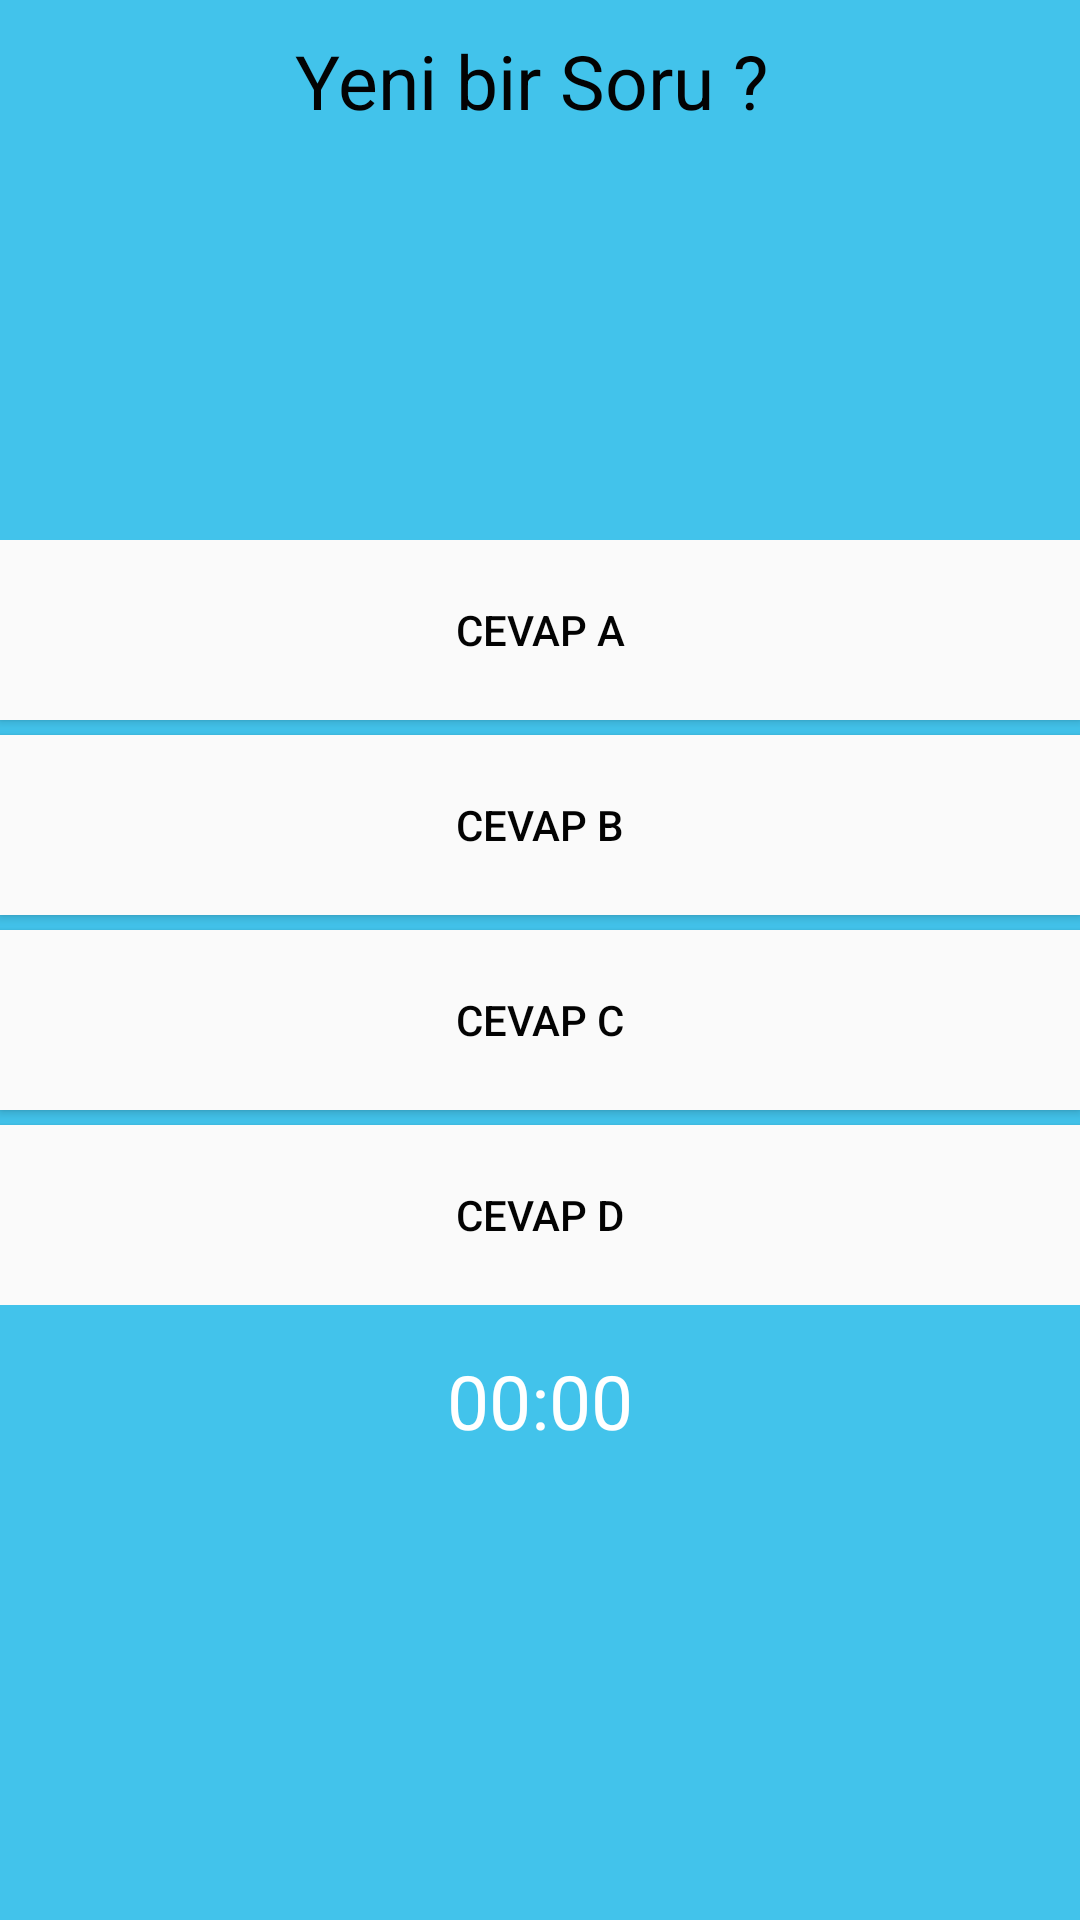

Here is an Android app screen rendered from its layout file. Give the layout XML and the strings, colors and styles it references.
<!-- AndroidManifest.xml: fallback theme Theme.MaterialComponents.DayNight.NoActionBar -->
<!-- res/layout/activity_spor.xml -->
<?xml version="1.0" encoding="utf-8"?>
<LinearLayout xmlns:android="http://schemas.android.com/apk/res/android"
    xmlns:tools="http://schemas.android.com/tools"
    android:id="@+id/SporLayout"
    android:layout_width="match_parent"
    android:layout_height="match_parent"
    android:orientation="vertical"
    android:background="@color/Turuncuarkaplan"
    tools:context=".Spor">


    <TextView
        android:id="@+id/Txtsoru"
        android:layout_marginTop="10dp"
        android:layout_width="match_parent"
        android:layout_height="150dp"
        android:text="Yeni bir Soru ? "
        android:textAlignment="center"
        android:textColor="@color/textrengi"
        android:background="@color/Turuncuarkaplan"
        android:textSize="25dp">
    </TextView>

    <LinearLayout
        android:layout_marginTop="20dp"
        android:layout_width="match_parent"
        android:layout_height="wrap_content"
        android:orientation="vertical">

        <Button
            android:id="@+id/btnA"
            android:layout_width="match_parent"
            android:layout_height="60dp"
            android:text="Cevap A"
            android:textAlignment="center"
            android:textColor="@color/textrengi"
            android:background="@color/butonrengi"

           >

        </Button>

        <Button
            android:id="@+id/btnB"
            android:layout_marginTop="5dp"
            android:layout_width="match_parent"
            android:layout_height="60dp"
            android:text="Cevap B"
            android:textAlignment="center"
            android:textColor="@color/textrengi"
            android:background="@color/butonrengi"
            >

        </Button>
        <Button
            android:id="@+id/BtnC"
            android:layout_marginTop="5dp"
            android:layout_width="match_parent"
            android:layout_height="60dp"
            android:text="Cevap C"
            android:textAlignment="center"
            android:textColor="@color/textrengi"
            android:background="@color/butonrengi"
            >

        </Button>
        <Button
            android:id="@+id/BtnD"
            android:layout_marginTop="5dp"
            android:layout_width="match_parent"
            android:layout_height="60dp"
            android:text="Cevap D"
            android:textAlignment="center"
            android:textColor="@color/textrengi"
            android:background="@color/butonrengi"
            >

        </Button>




    </LinearLayout>
    <TextView
        android:id="@+id/Txttimer"
        android:layout_marginTop="15dp"
        android:layout_width="match_parent"
        android:layout_height="wrap_content"
        android:text="00:00"
        android:textAlignment="center"
        android:textSize="25dp"
        android:textColor="@color/TextYazıRengi">



    </TextView>









</LinearLayout>
<!-- resources referenced by this layout -->
<resources>
  <color name="Turuncuarkaplan">#42C3EB</color>
  <color name="butonrengi">#FAFAFA</color>
  <color name="textrengi">#030303</color>
</resources>
